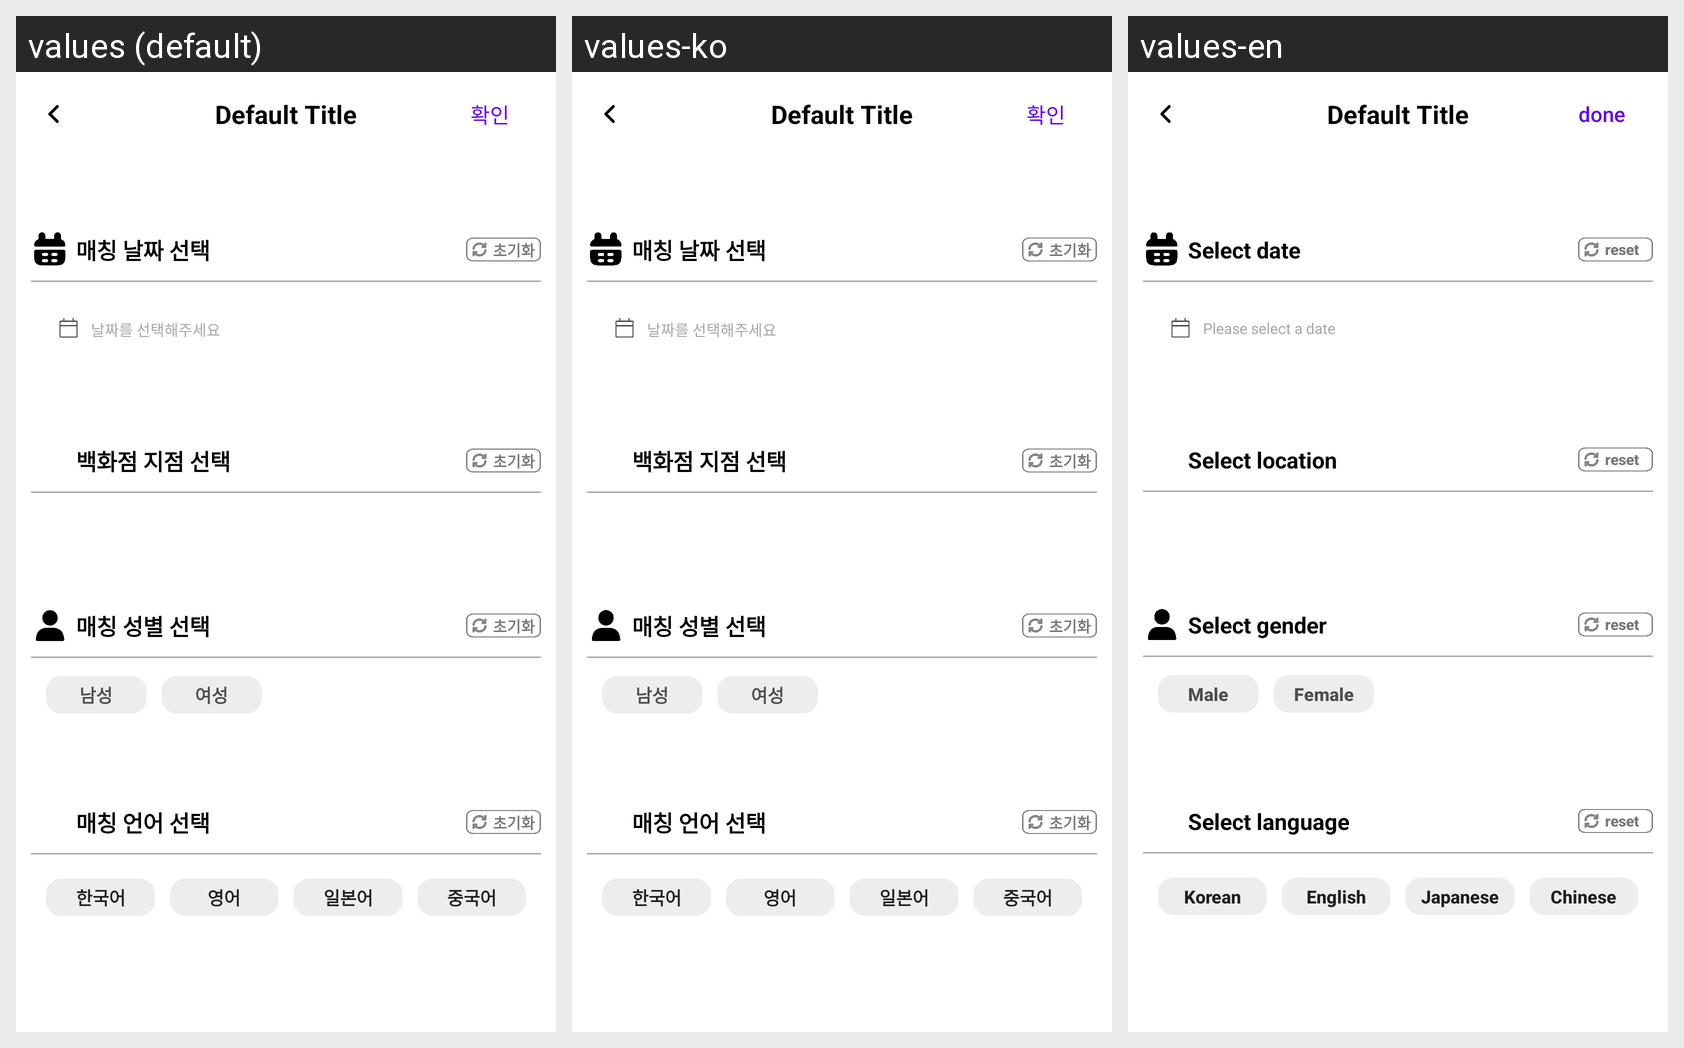

This grid shows one Android layout under several languages. Give, for every string resource on the screen, its name, the default text and each shown locale's text.
Android screen res/layout/mate_fragment_post_list_filter.xml rendered under 3 locales, left to right: values (default), values-ko, values-en. Device: Nexus 5 (rendered at 1080×1920; each locale shown at half size, 540×960, under a caption strip naming it); theme Theme.HuMate.
Strings drawn on this screen, with the default value and each locale's value (text and hints the layout hard-codes, and strings that could not be matched under every locale, appear in the picture but are not listed):

filter_date
  values: 매칭 날짜 선택
  values-ko: 매칭 날짜 선택
  values-en: Select date

reset
  values: 초기화
  values-ko: 초기화
  values-en: reset

select_date
  values: 날짜를 선택해주세요
  values-ko: 날짜를 선택해주세요
  values-en: Please select a date

filter_branch
  values: 백화점 지점 선택
  values-ko: 백화점 지점 선택
  values-en: Select location

filter_gender
  values: 매칭 성별 선택
  values-ko: 매칭 성별 선택
  values-en: Select gender

male
  values: 남성
  values-ko: 남성
  values-en: Male

female
  values: 여성
  values-ko: 여성
  values-en: Female

filter_language
  values: 매칭 언어 선택
  values-ko: 매칭 언어 선택
  values-en: Select language

korean
  values: 한국어
  values-ko: 한국어
  values-en: Korean

english
  values: 영어
  values-ko: 영어
  values-en: English

japanese
  values: 일본어
  values-ko: 일본어
  values-en: Japanese

chinese
  values: 중국어
  values-ko: 중국어
  values-en: Chinese

done
  values: 확인
  values-ko: 확인
  values-en: done
